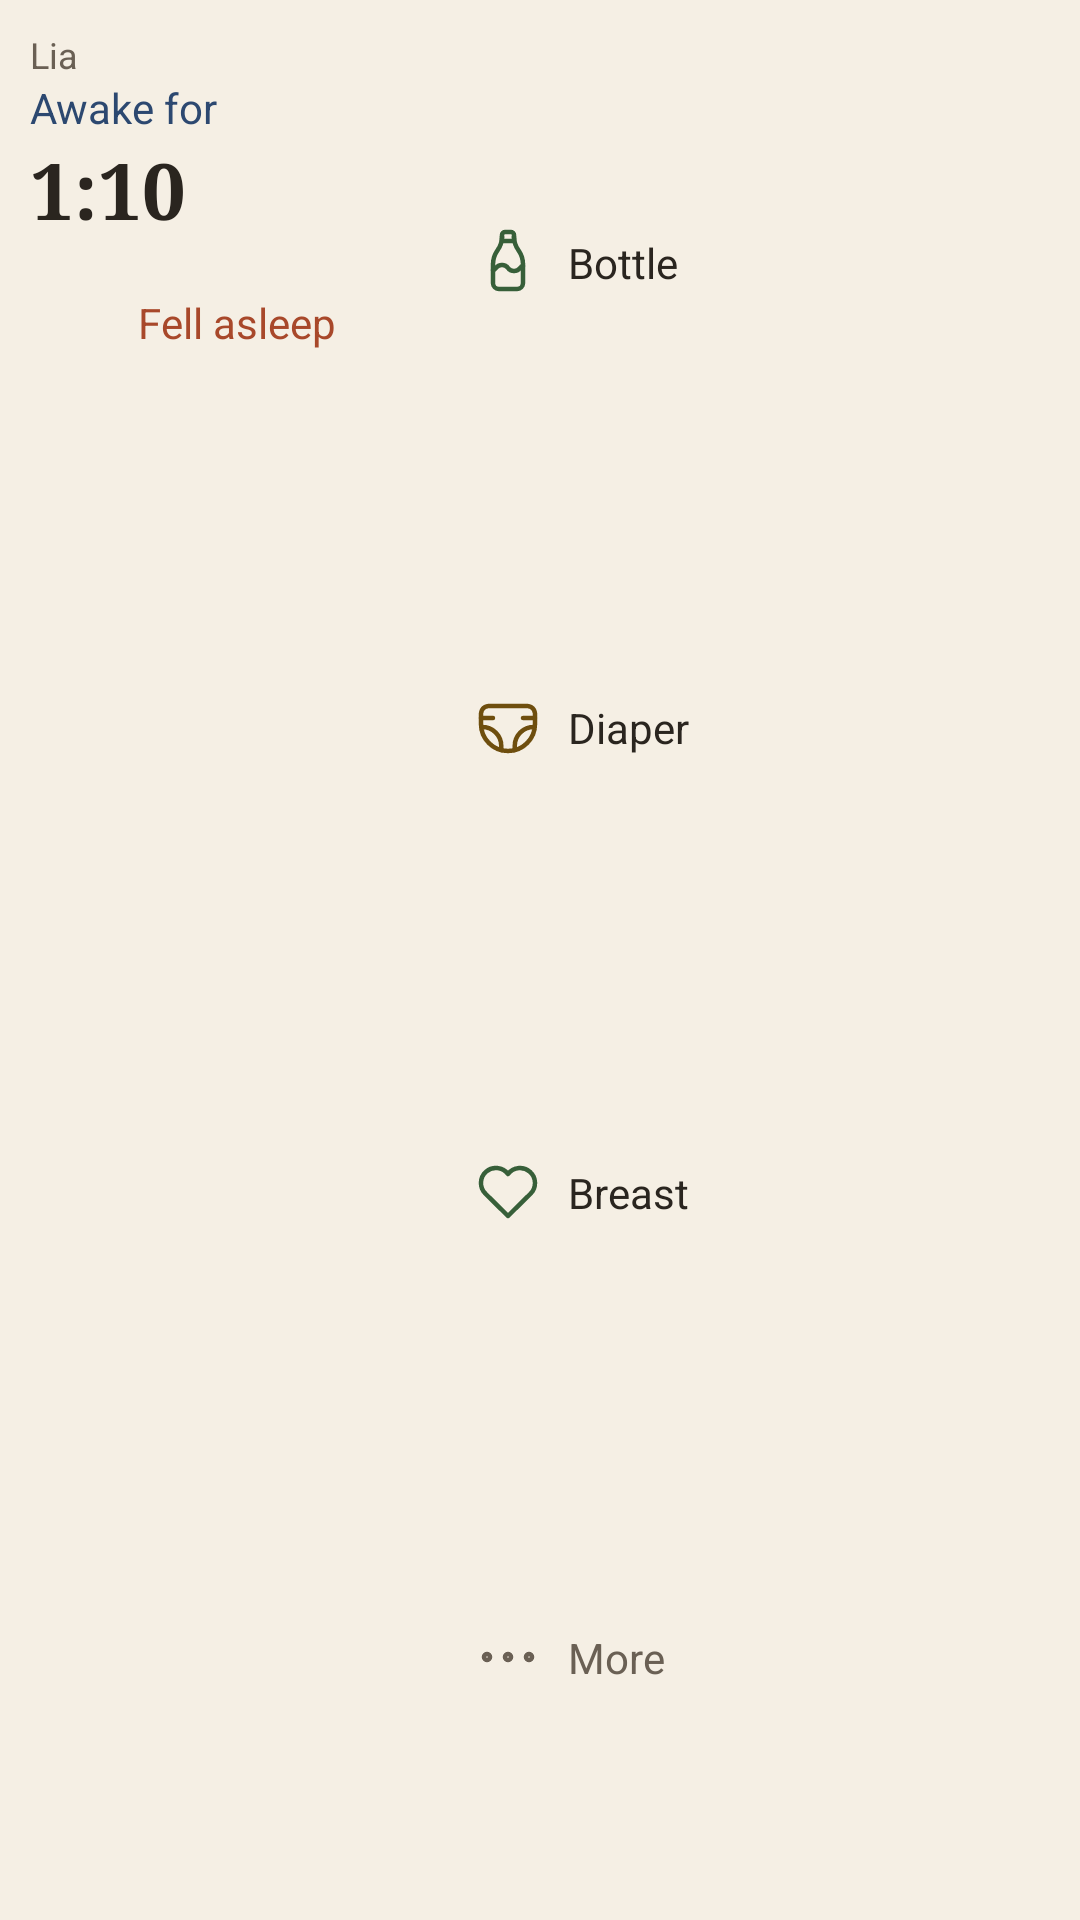

Write the Android layout XML for this screen, with the resource values it uses.
<!-- AndroidManifest.xml: application theme AppTheme -->
<!-- res/layout/widget_preview_summary.xml -->
<?xml version="1.0" encoding="utf-8"?>
<LinearLayout xmlns:android="http://schemas.android.com/apk/res/android"
    xmlns:tools="http://schemas.android.com/tools"
    android:layout_width="match_parent"
    android:layout_height="match_parent"
    android:background="@color/widget_background"
    android:orientation="horizontal"
    android:padding="10dp"
    tools:ignore="UseCompatTextViewDrawableXml,Overdraw,NestedWeights,DisableBaselineAlignment">

    <LinearLayout
        android:layout_width="0dp"
        android:layout_height="match_parent"
        android:layout_weight="1"
        android:orientation="vertical">

        <TextView
            android:layout_width="wrap_content"
            android:layout_height="wrap_content"
            android:text="@string/widget_preview_name"
            android:textColor="@color/widget_muted"
            android:textSize="12sp" />

        <TextView
            android:layout_width="wrap_content"
            android:layout_height="wrap_content"
            android:text="@string/widget_awake_for"
            android:textColor="@color/widget_sleep_tone"
            android:textSize="14sp" />

        <TextView
            android:layout_width="wrap_content"
            android:layout_height="wrap_content"
            android:fontFamily="serif"
            android:text="@string/widget_preview_time"
            android:textColor="@color/widget_text"
            android:textSize="26sp"
            android:textStyle="bold" />

        <TextView
            android:layout_width="match_parent"
            android:layout_height="38dp"
            android:layout_marginTop="8dp"
            android:gravity="center"
            android:text="@string/widget_fell_asleep"
            android:textColor="@color/widget_accent"
            android:textSize="14sp" />
    </LinearLayout>

    <LinearLayout
        android:layout_width="0dp"
        android:layout_height="match_parent"
        android:layout_marginStart="10dp"
        android:layout_weight="1.4"
        android:orientation="vertical">

        <TextView
            android:layout_width="match_parent"
            android:layout_height="0dp"
            android:layout_weight="1"
            android:drawableStart="@drawable/ic_tabler_bottle"
            android:drawablePadding="8dp"
            android:drawableTint="@color/widget_feeding_tone"
            android:gravity="center_vertical"
            android:text="@string/widget_activity_bottle"
            android:textColor="@color/widget_text"
            android:textSize="14sp" />

        <TextView
            android:layout_width="match_parent"
            android:layout_height="0dp"
            android:layout_weight="1"
            android:drawableStart="@drawable/ic_tabler_diaper"
            android:drawablePadding="8dp"
            android:drawableTint="@color/widget_diaper_tone"
            android:gravity="center_vertical"
            android:text="@string/widget_activity_diaper"
            android:textColor="@color/widget_text"
            android:textSize="14sp" />

        <TextView
            android:layout_width="match_parent"
            android:layout_height="0dp"
            android:layout_weight="1"
            android:drawableStart="@drawable/ic_tabler_heart"
            android:drawablePadding="8dp"
            android:drawableTint="@color/widget_feeding_tone"
            android:gravity="center_vertical"
            android:text="@string/widget_activity_breast"
            android:textColor="@color/widget_text"
            android:textSize="14sp" />

        <TextView
            android:layout_width="match_parent"
            android:layout_height="0dp"
            android:layout_weight="1"
            android:drawableStart="@drawable/ic_tabler_dots"
            android:drawablePadding="8dp"
            android:drawableTint="@color/widget_muted"
            android:gravity="center_vertical"
            android:text="@string/widget_more"
            android:textColor="@color/widget_muted"
            android:textSize="14sp" />
    </LinearLayout>
</LinearLayout>
<!-- resources referenced by this layout -->
<resources>
  <color name="widget_accent">#A8482A</color>
  <color name="widget_background">#F5EFE4</color>
  <color name="widget_diaper_tone">#6E4E0E</color>
  <color name="widget_feeding_tone">#375F39</color>
  <color name="widget_muted">#6A6054</color>
  <color name="widget_sleep_tone">#2C4870</color>
  <color name="widget_text">#2A251F</color>
  <!-- drawable ic_tabler_bottle (drawable) -->
  <?xml version="1.0" encoding="utf-8"?>
  <vector xmlns:android="http://schemas.android.com/apk/res/android"
      android:width="24dp"
      android:height="24dp"
      android:viewportWidth="24"
      android:viewportHeight="24">
      <path
          android:pathData="M10 5h4v-2a1 1 0 0 0 -1 -1h-2a1 1 0 0 0 -1 1v2"
          android:strokeColor="#FF000000"
          android:strokeWidth="1.5"
          android:strokeLineCap="round"
          android:strokeLineJoin="round" />
      <path
          android:pathData="M14 3.5c0 1.626 .507 3.212 1.45 4.537l.05 .07a8.093 8.093 0 0 1 1.5 4.694v6.199a2 2 0 0 1 -2 2h-6a2 2 0 0 1 -2 -2v-6.2c0 -1.682 .524 -3.322 1.5 -4.693l.05 -.07a7.823 7.823 0 0 0 1.45 -4.537"
          android:strokeColor="#FF000000"
          android:strokeWidth="1.5"
          android:strokeLineCap="round"
          android:strokeLineJoin="round" />
      <path
          android:pathData="M7 14.803a2.4 2.4 0 0 0 1 -.803a2.4 2.4 0 0 1 2 -1a2.4 2.4 0 0 1 2 1a2.4 2.4 0 0 0 2 1a2.4 2.4 0 0 0 2 -1a2.4 2.4 0 0 1 1 -.805"
          android:strokeColor="#FF000000"
          android:strokeWidth="1.5"
          android:strokeLineCap="round"
          android:strokeLineJoin="round" />
  </vector>
  <!-- drawable ic_tabler_dots (drawable) -->
  <?xml version="1.0" encoding="utf-8"?>
  <vector xmlns:android="http://schemas.android.com/apk/res/android"
      android:width="24dp"
      android:height="24dp"
      android:viewportWidth="24"
      android:viewportHeight="24">
      <path
          android:pathData="M4 12a1 1 0 1 0 2 0a1 1 0 1 0 -2 0"
          android:strokeColor="#FF000000"
          android:strokeWidth="1.5"
          android:strokeLineCap="round"
          android:strokeLineJoin="round" />
      <path
          android:pathData="M11 12a1 1 0 1 0 2 0a1 1 0 1 0 -2 0"
          android:strokeColor="#FF000000"
          android:strokeWidth="1.5"
          android:strokeLineCap="round"
          android:strokeLineJoin="round" />
      <path
          android:pathData="M18 12a1 1 0 1 0 2 0a1 1 0 1 0 -2 0"
          android:strokeColor="#FF000000"
          android:strokeWidth="1.5"
          android:strokeLineCap="round"
          android:strokeLineJoin="round" />
  </vector>
  <!-- drawable ic_tabler_heart (drawable) -->
  <?xml version="1.0" encoding="utf-8"?>
  <vector xmlns:android="http://schemas.android.com/apk/res/android"
      android:width="24dp"
      android:height="24dp"
      android:viewportWidth="24"
      android:viewportHeight="24">
      <path
          android:pathData="M19.5 12.572l-7.5 7.428l-7.5 -7.428a5 5 0 1 1 7.5 -6.566a5 5 0 1 1 7.5 6.572"
          android:strokeColor="#FF000000"
          android:strokeWidth="1.5"
          android:strokeLineCap="round"
          android:strokeLineJoin="round" />
  </vector>
  <string name="widget_activity_bottle">Bottle</string>
  <string name="widget_activity_breast">Breast</string>
  <string name="widget_activity_diaper">Diaper</string>
  <string name="widget_awake_for">Awake for</string>
  <string name="widget_fell_asleep">Fell asleep</string>
  <string name="widget_more">More</string>
  <string name="widget_preview_name" translatable="false">Lia</string>
  <string name="widget_preview_time" translatable="false">1:10</string>
  <style name="AppTheme" parent="Theme.AppCompat.Light.DarkActionBar">
          
          <item name="colorPrimary">@color/colorPrimary</item>
          <item name="colorPrimaryDark">@color/colorPrimaryDark</item>
          <item name="colorAccent">@color/colorAccent</item>
      </style>
  <!-- not gathered from this repository: default colours our renderer supplied (Android Studio template values) -->
  <color name="colorPrimary">#FF6200EE</color>
  <color name="colorPrimaryDark">#FF3700B3</color>
  <color name="colorAccent">#FF03DAC5</color>
</resources>
